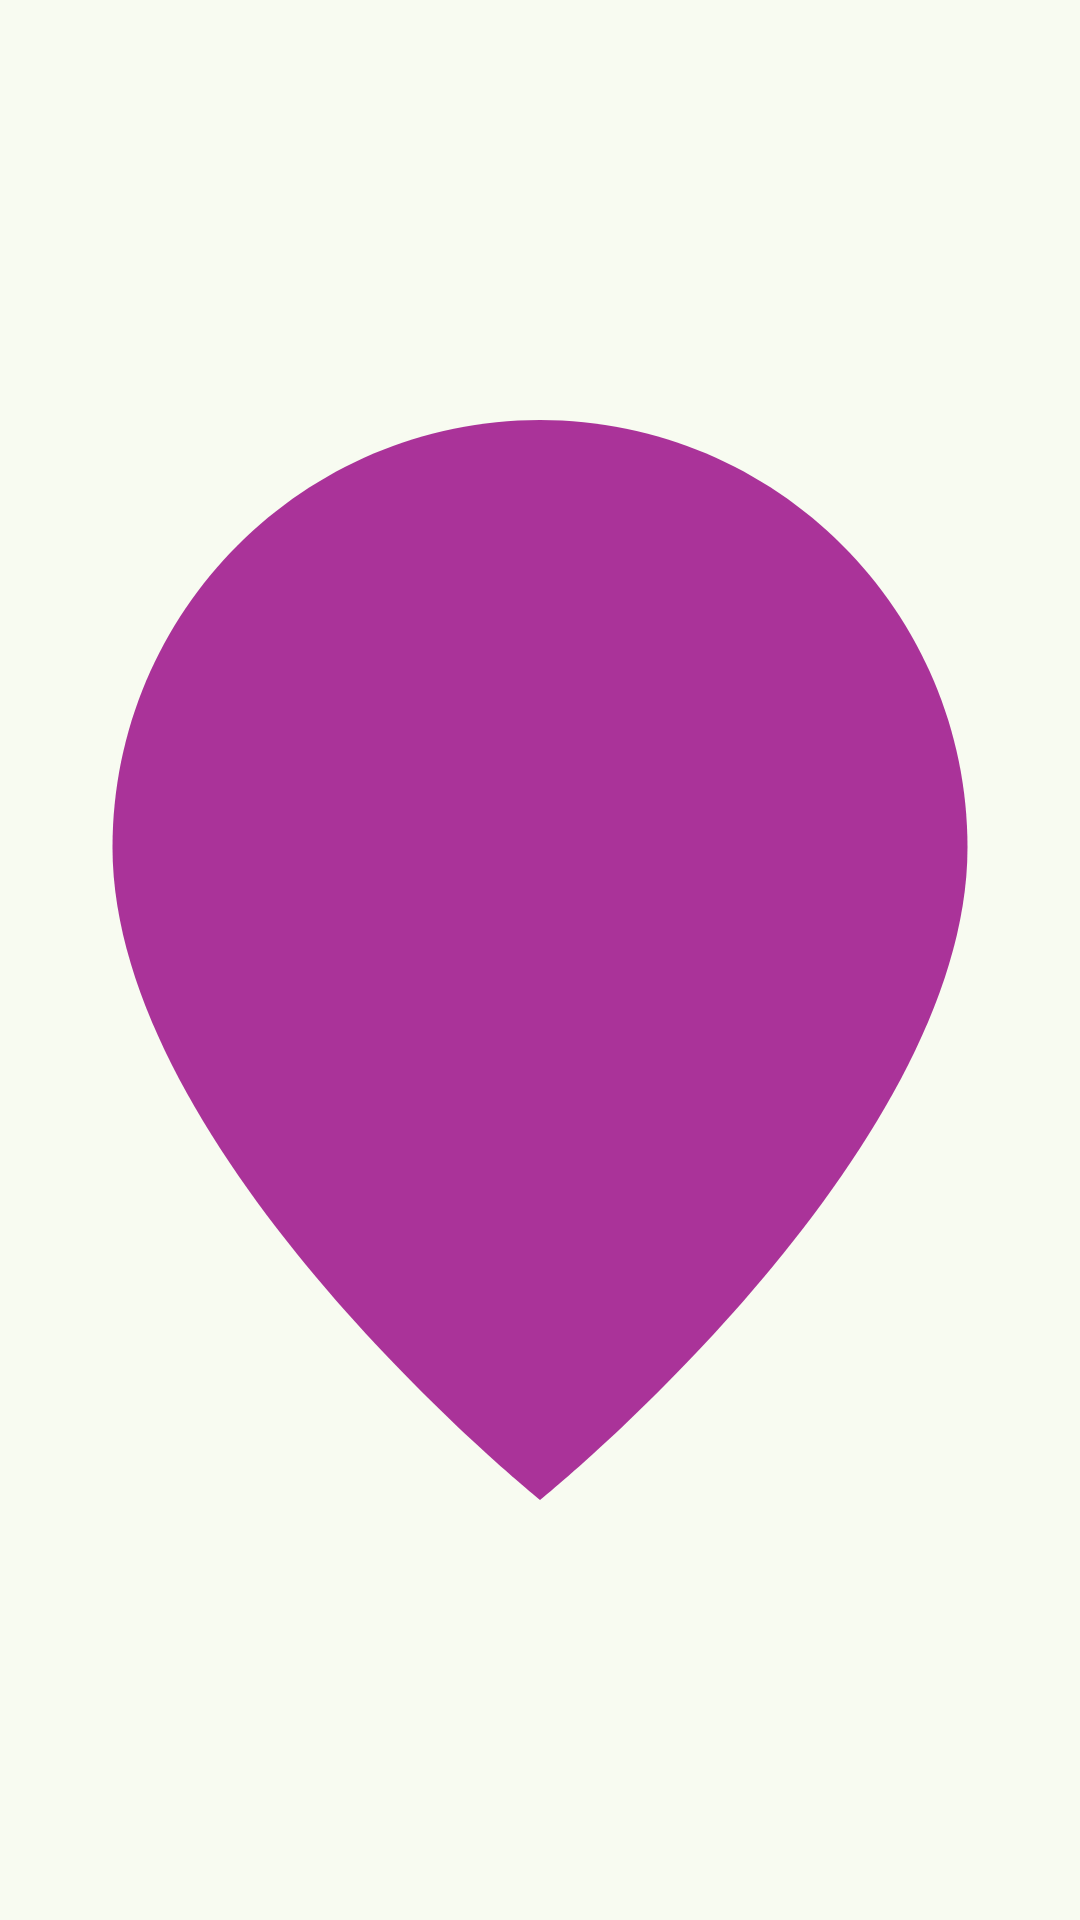

The Android layout XML behind this screen, and the referenced resources:
<!-- AndroidManifest.xml: application theme AppTheme -->
<!-- res/layout/custom_mark.xml -->
<?xml version="1.0" encoding="utf-8"?>
<FrameLayout xmlns:android="http://schemas.android.com/apk/res/android"
    android:layout_width="48dp"
    android:layout_height="48dp">

    <ImageView
        android:id="@+id/marker_icon"
        android:layout_width="match_parent"
        android:layout_height="match_parent"
        android:contentDescription="@string/marker"
        android:src="@drawable/marker_icon" />

    <TextView
        android:id="@+id/marker_number"
        android:layout_width="match_parent"
        android:layout_height="match_parent"
        android:gravity="center"
        android:textColor="@android:color/white"
        android:textSize="14sp"
        android:textStyle="bold" />
</FrameLayout>
<!-- resources referenced by this layout -->
<resources>
  <!-- drawable marker_icon (drawable) -->
  <?xml version="1.0" encoding="utf-8"?>
  <vector xmlns:android="http://schemas.android.com/apk/res/android"
      android:width="48dp"
      android:height="48dp"
      android:viewportWidth="48"
      android:viewportHeight="48">
  
      <path
          android:fillColor="#AA3399"
          android:pathData="M24,0 C34.493,0 43,8.507 43,19 C43,32.666 24,48 24,48 C24,48 5,32.666 5,19 C5,8.507 13.507,0 24,0 Z" />
  </vector>
  <string name="marker">Marker</string>
  <color name="md_theme_primary">#3F6836</color>
  <color name="md_theme_onPrimary">#FFFFFF</color>
  <color name="md_theme_primaryContainer">#C0EFB0</color>
  <color name="md_theme_onPrimaryContainer">#002200</color>
  <color name="md_theme_secondary">#54634D</color>
  <color name="md_theme_onSecondary">#FFFFFF</color>
  <color name="md_theme_secondaryContainer">#D7E8CD</color>
  <color name="md_theme_onSecondaryContainer">#121F0E</color>
  <color name="md_theme_tertiary">#386569</color>
  <color name="md_theme_onTertiary">#FFFFFF</color>
  <color name="md_theme_tertiaryContainer">#BCEBEE</color>
  <color name="md_theme_onTertiaryContainer">#002022</color>
  <color name="md_theme_error">#BA1A1A</color>
  <color name="md_theme_onError">#FFFFFF</color>
  <color name="md_theme_errorContainer">#FFDAD6</color>
  <color name="md_theme_onErrorContainer">#410002</color>
  <color name="md_theme_background">#F8FBF1</color>
  <color name="md_theme_onBackground">#191D17</color>
  <color name="md_theme_surface">#F8FBF1</color>
  <color name="md_theme_onSurface">#191D17</color>
  <color name="md_theme_surfaceVariant">#DFE4D7</color>
  <color name="md_theme_onSurfaceVariant">#43483F</color>
  <color name="md_theme_outline">#73796E</color>
  <color name="md_theme_outlineVariant">#C3C8BC</color>
  <color name="md_theme_inverseSurface">#2E322B</color>
  <color name="md_theme_inverseOnSurface">#EFF2E8</color>
  <color name="md_theme_inversePrimary">#A5D396</color>
  <color name="md_theme_primaryFixed">#C0EFB0</color>
  <color name="md_theme_onPrimaryFixed">#002200</color>
  <color name="md_theme_primaryFixedDim">#A5D396</color>
  <color name="md_theme_onPrimaryFixedVariant">#285020</color>
  <color name="md_theme_secondaryFixed">#D7E8CD</color>
  <color name="md_theme_onSecondaryFixed">#121F0E</color>
  <color name="md_theme_secondaryFixedDim">#BBCBB2</color>
  <color name="md_theme_onSecondaryFixedVariant">#3C4B37</color>
  <color name="md_theme_tertiaryFixed">#BCEBEE</color>
  <color name="md_theme_onTertiaryFixed">#002022</color>
  <color name="md_theme_tertiaryFixedDim">#A0CFD2</color>
  <color name="md_theme_onTertiaryFixedVariant">#1E4D50</color>
  <color name="md_theme_surfaceDim">#D8DBD2</color>
  <color name="md_theme_surfaceBright">#F8FBF1</color>
  <color name="md_theme_surfaceContainerLowest">#FFFFFF</color>
  <color name="md_theme_surfaceContainerLow">#F2F5EB</color>
  <color name="md_theme_surfaceContainer">#ECEFE5</color>
  <color name="md_theme_surfaceContainerHigh">#E6E9E0</color>
  <color name="md_theme_surfaceContainerHighest">#E1E4DA</color>
</resources>
